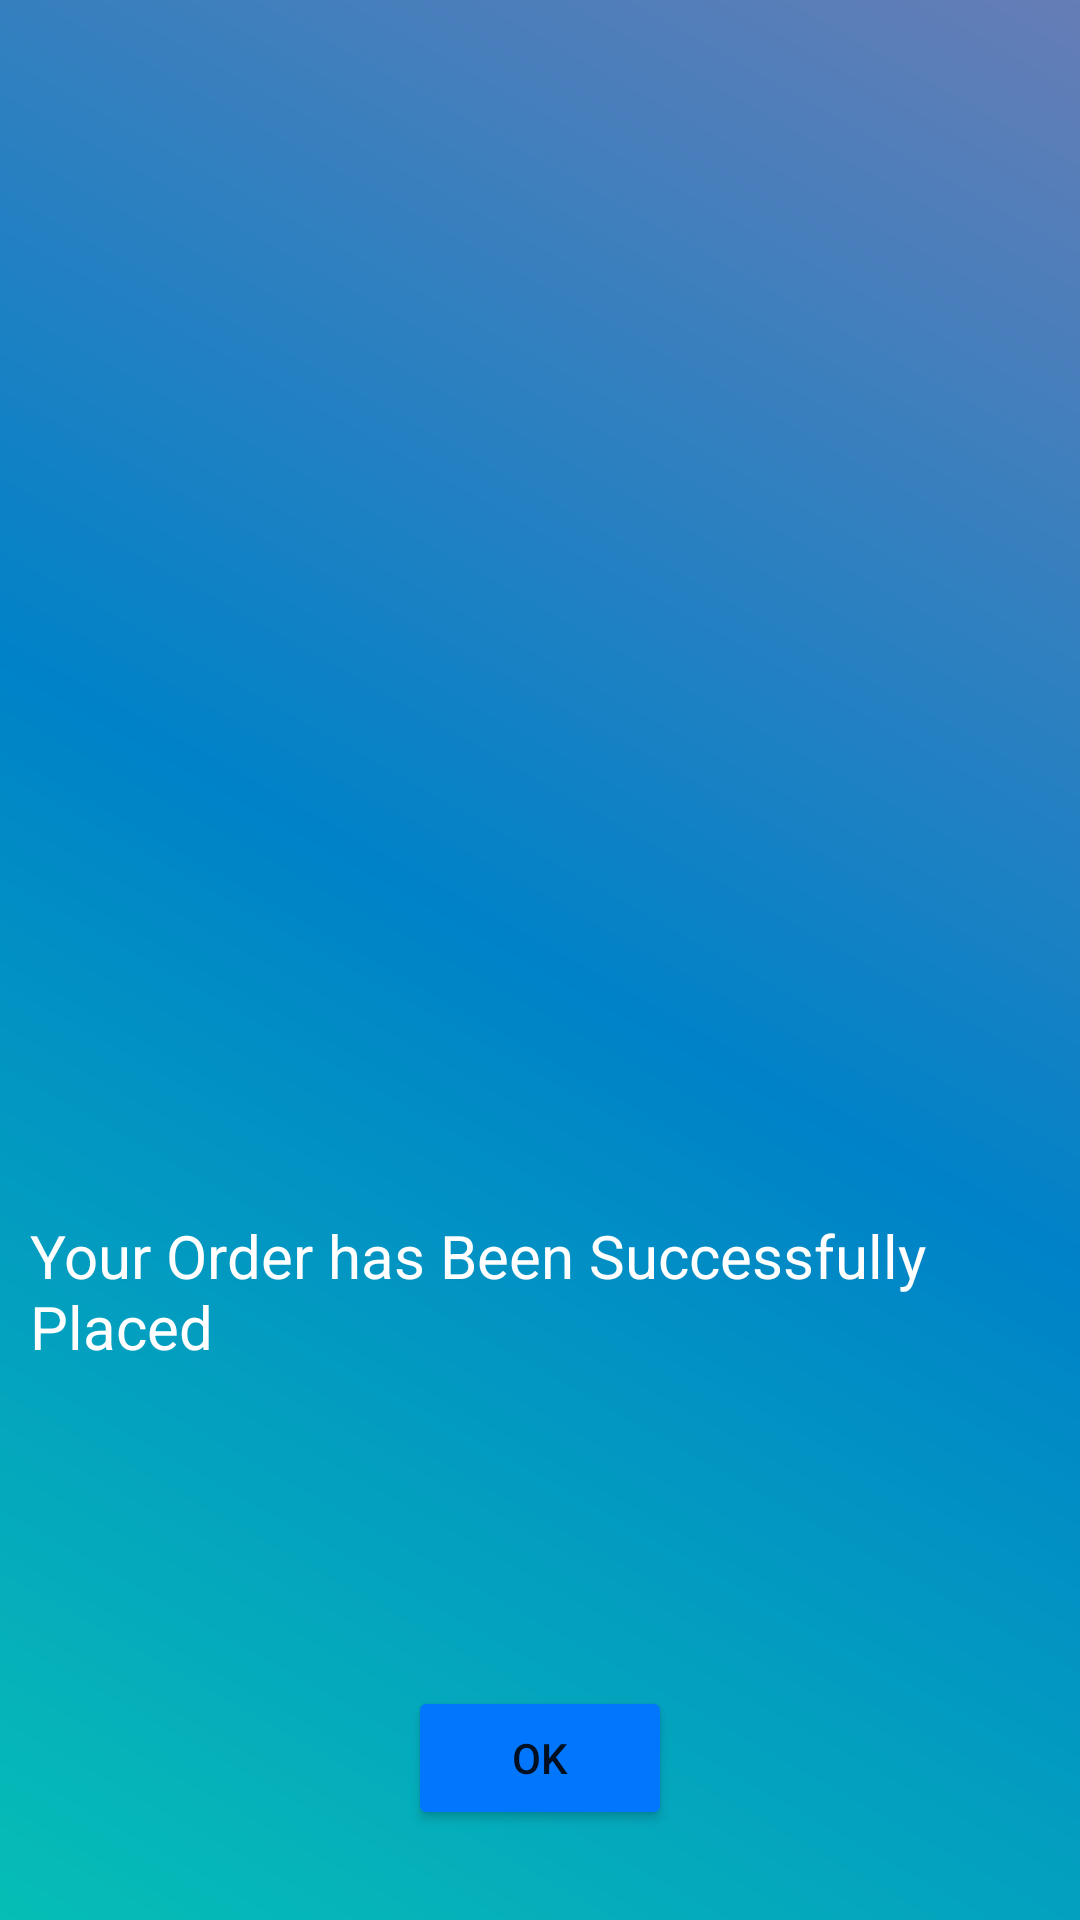

Here is an Android app screen rendered from its layout file. Give the layout XML and the strings, colors and styles it references.
<!-- AndroidManifest.xml: application theme Theme.FoodRunner -->
<!-- res/layout/activity_order_placed.xml -->
<?xml version="1.0" encoding="utf-8"?>
<RelativeLayout xmlns:android="http://schemas.android.com/apk/res/android"
    xmlns:app="http://schemas.android.com/apk/res-auto"
    xmlns:tools="http://schemas.android.com/tools"
    android:layout_width="match_parent"
    android:layout_height="match_parent"
    android:background="@drawable/gradient"
    tools:context=".activity.OrderPlaced">

    <ImageView
        android:id="@+id/check"
        android:layout_width="150dp"
        android:layout_height="150dp"
        android:layout_centerInParent="true"
        android:src="@drawable/check" />

    <TextView
        android:id="@+id/orderPlaced"
        android:layout_width="wrap_content"
        android:layout_height="wrap_content"
        android:layout_below="@+id/check"
        android:layout_centerHorizontal="true"
        android:padding="10dp"
        android:text="@string/your_order_has_been_successfully_placed"
        android:textColor="@color/white"
        android:textSize="20sp" />

    <Button
        android:id="@+id/ok"
        android:layout_width="wrap_content"
        android:layout_height="wrap_content"
        android:layout_alignParentBottom="true"
        android:layout_centerHorizontal="true"
        android:layout_marginTop="50dp"
        android:layout_marginBottom="30dp"
        android:backgroundTint="@color/splashColor"
        android:text="@string/ok" />


</RelativeLayout>
<!-- resources referenced by this layout -->
<resources>
  <color name="splashColor">#0276FD</color>
  <color name="white">#FFFFFFFF</color>
  <!-- drawable gradient (drawable) -->
  <?xml version="1.0" encoding="utf-8"?>
  <shape xmlns:android="http://schemas.android.com/apk/res/android"
      android:shape="rectangle">
      <gradient
          android:startColor="#06beb6"
          android:centerColor="#0082c8"
          android:endColor="#667db6"
          android:angle="45"/>
  </shape>
  <string name="ok">Ok</string>
  <string name="your_order_has_been_successfully_placed">Your Order has Been Successfully Placed</string>
  <style name="Theme.FoodRunner" parent="Theme.MaterialComponents.DayNight.NoActionBar">
          
          <item name="colorPrimary">@color/purple_500</item>
          <item name="colorPrimaryVariant">@color/splashColor</item>
          <item name="colorOnPrimary">@color/white</item>
          
          <item name="colorSecondary">@color/teal_200</item>
          <item name="colorSecondaryVariant">@color/teal_700</item>
          <item name="colorOnSecondary">@color/black</item>
          
          <item name="android:statusBarColor" tools:targetApi="l">?attr/colorPrimaryVariant</item>
          
      </style>
  <color name="purple_500">#FF6200EE</color>
  <color name="teal_200">#FF03DAC5</color>
  <color name="teal_700">#FF018786</color>
  <color name="black">#FF000000</color>
</resources>
